Image classification data set "pic" (RobinWenqian/Inceptionv3-pytorch-image-classification on GitHub). Class labels (4): bush, car, grass, ground.

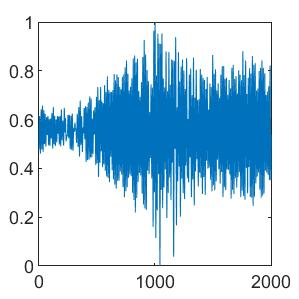
Label: bush

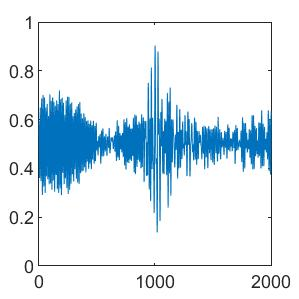
Label: ground

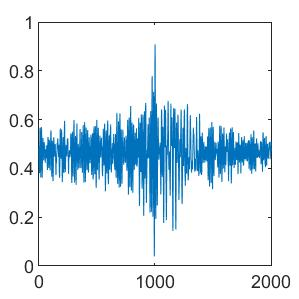
Label: car

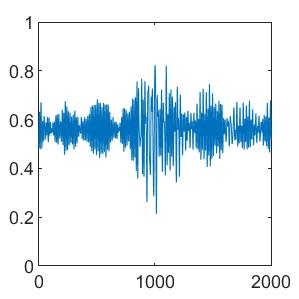
Label: grass

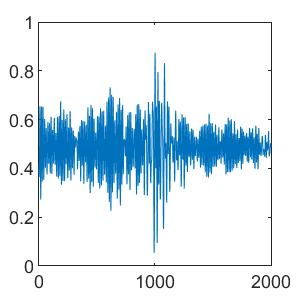
Label: ground

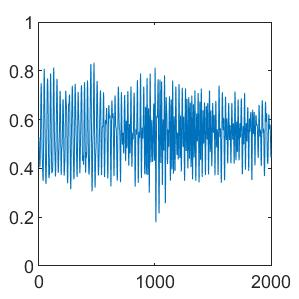
Label: bush
